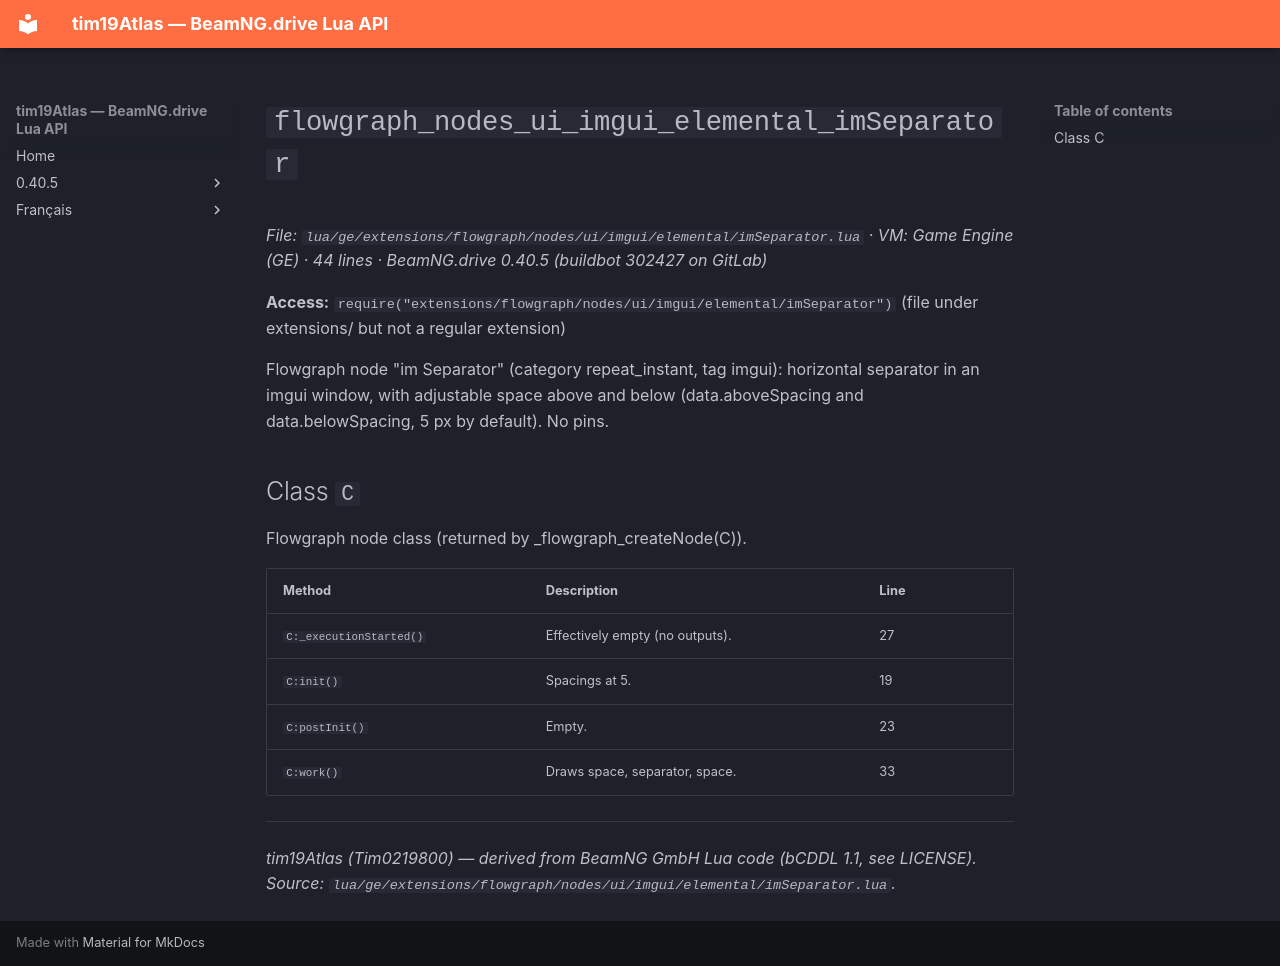

repository: Tim0219800/beamng-lua-atlas · page: 0.40.5/ge/extensions/flowgraph/nodes/ui/imgui/elemental/imSeparator.html · generator: mkdocs

# `flowgraph_nodes_ui_imgui_elemental_imSeparator`

*File: `lua/ge/extensions/flowgraph/nodes/ui/imgui/elemental/imSeparator.lua` · VM: Game Engine (GE) · 44 lines · BeamNG.drive 0.40.5 (buildbot 302427 on GitLab)*

**Access:** `require("extensions/flowgraph/nodes/ui/imgui/elemental/imSeparator")` (file under extensions/ but not a regular extension)

Flowgraph node "im Separator" (category repeat_instant, tag imgui): horizontal separator in an imgui window, with adjustable space above and below (data.aboveSpacing and data.belowSpacing, 5 px by default). No pins.

## Class `C`

Flowgraph node class (returned by _flowgraph_createNode(C)).

| Method | Description | Line |
|---|---|---|
| `C:_executionStarted()` | Effectively empty (no outputs). | 27 |
| `C:init()` | Spacings at 5. | 19 |
| `C:postInit()` | Empty. | 23 |
| `C:work()` | Draws space, separator, space. | 33 |

---
*tim19Atlas (Tim0219800) — derived from BeamNG GmbH Lua code (bCDDL 1.1, see LICENSE). Source: `lua/ge/extensions/flowgraph/nodes/ui/imgui/elemental/imSeparator.lua`.*
